The GitHub repository jujup1t3r/CoFFee contains a labelled image folder "coffee_dataset" with 18 categories: broken, defect damage, dry cherry, floater, foreign matter, full black, full sour, fungus damage, good, husk, immature, parchment, partial black, partial sour, severe insect damage, shell, slight insect damage, withered. Examples follow, each with its label.

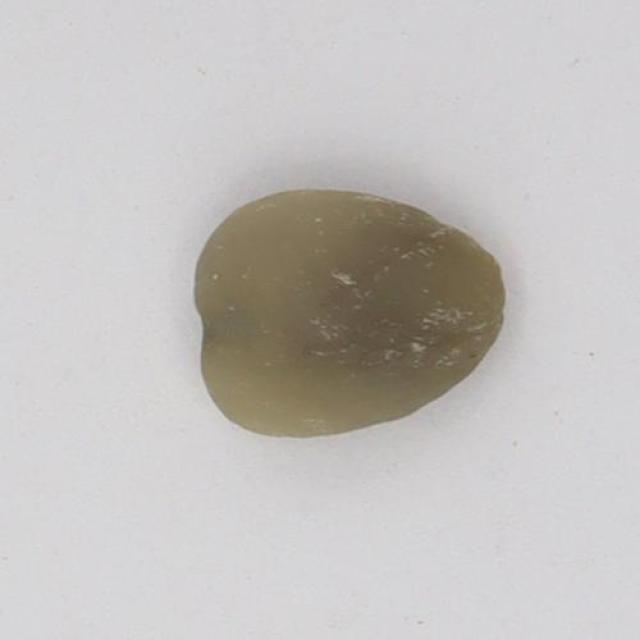
Label: withered

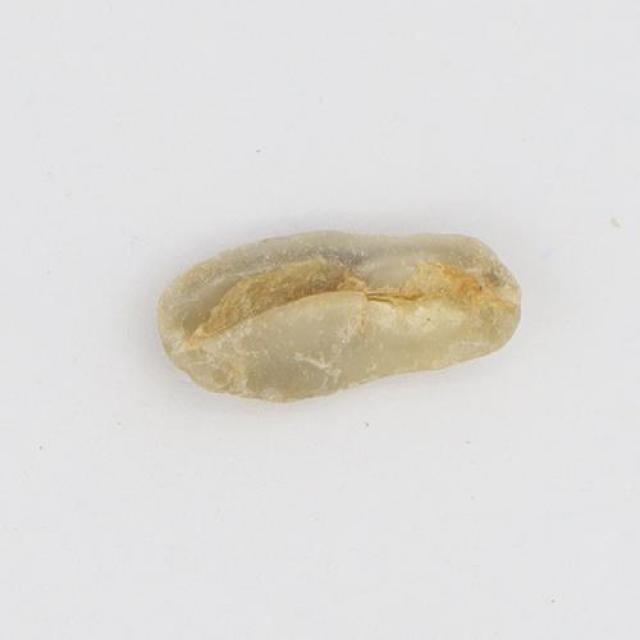
Label: shell

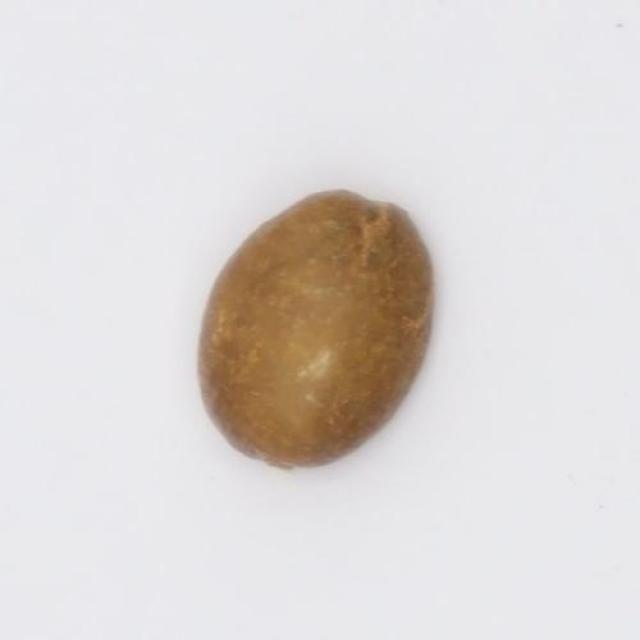
Label: defect damage

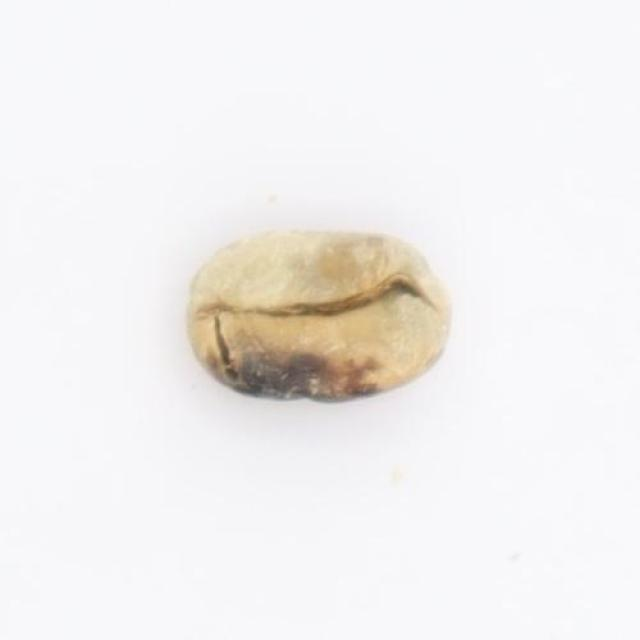
Label: partial black

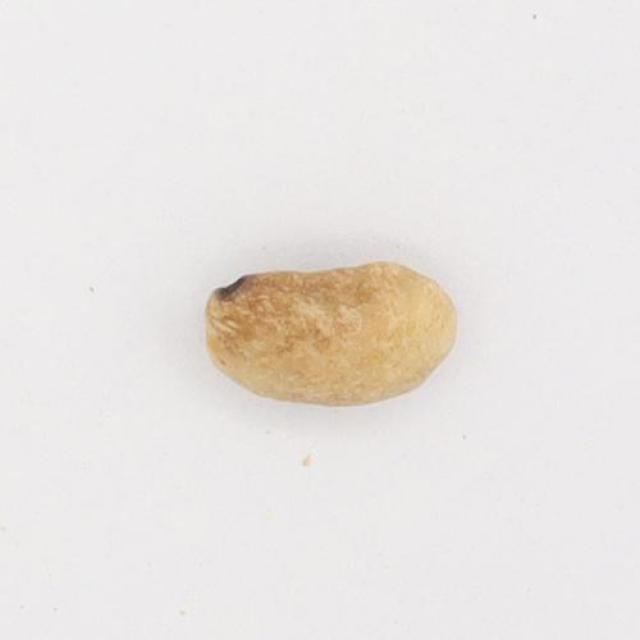
Label: slight insect damage

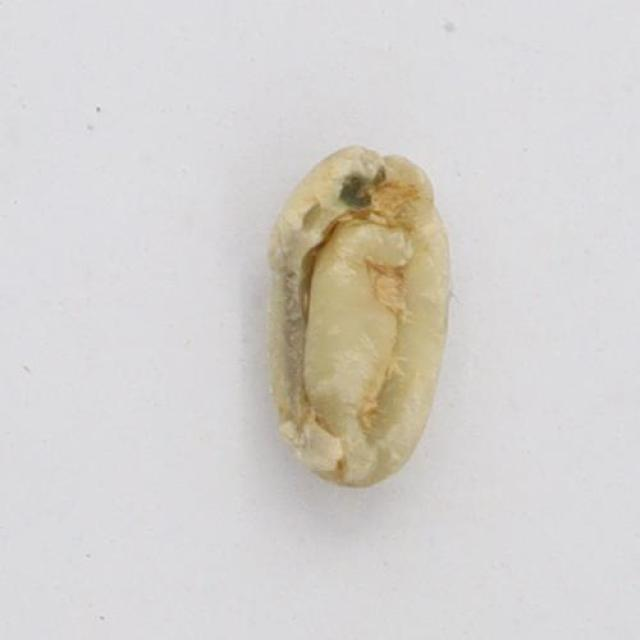
Label: fungus damage
